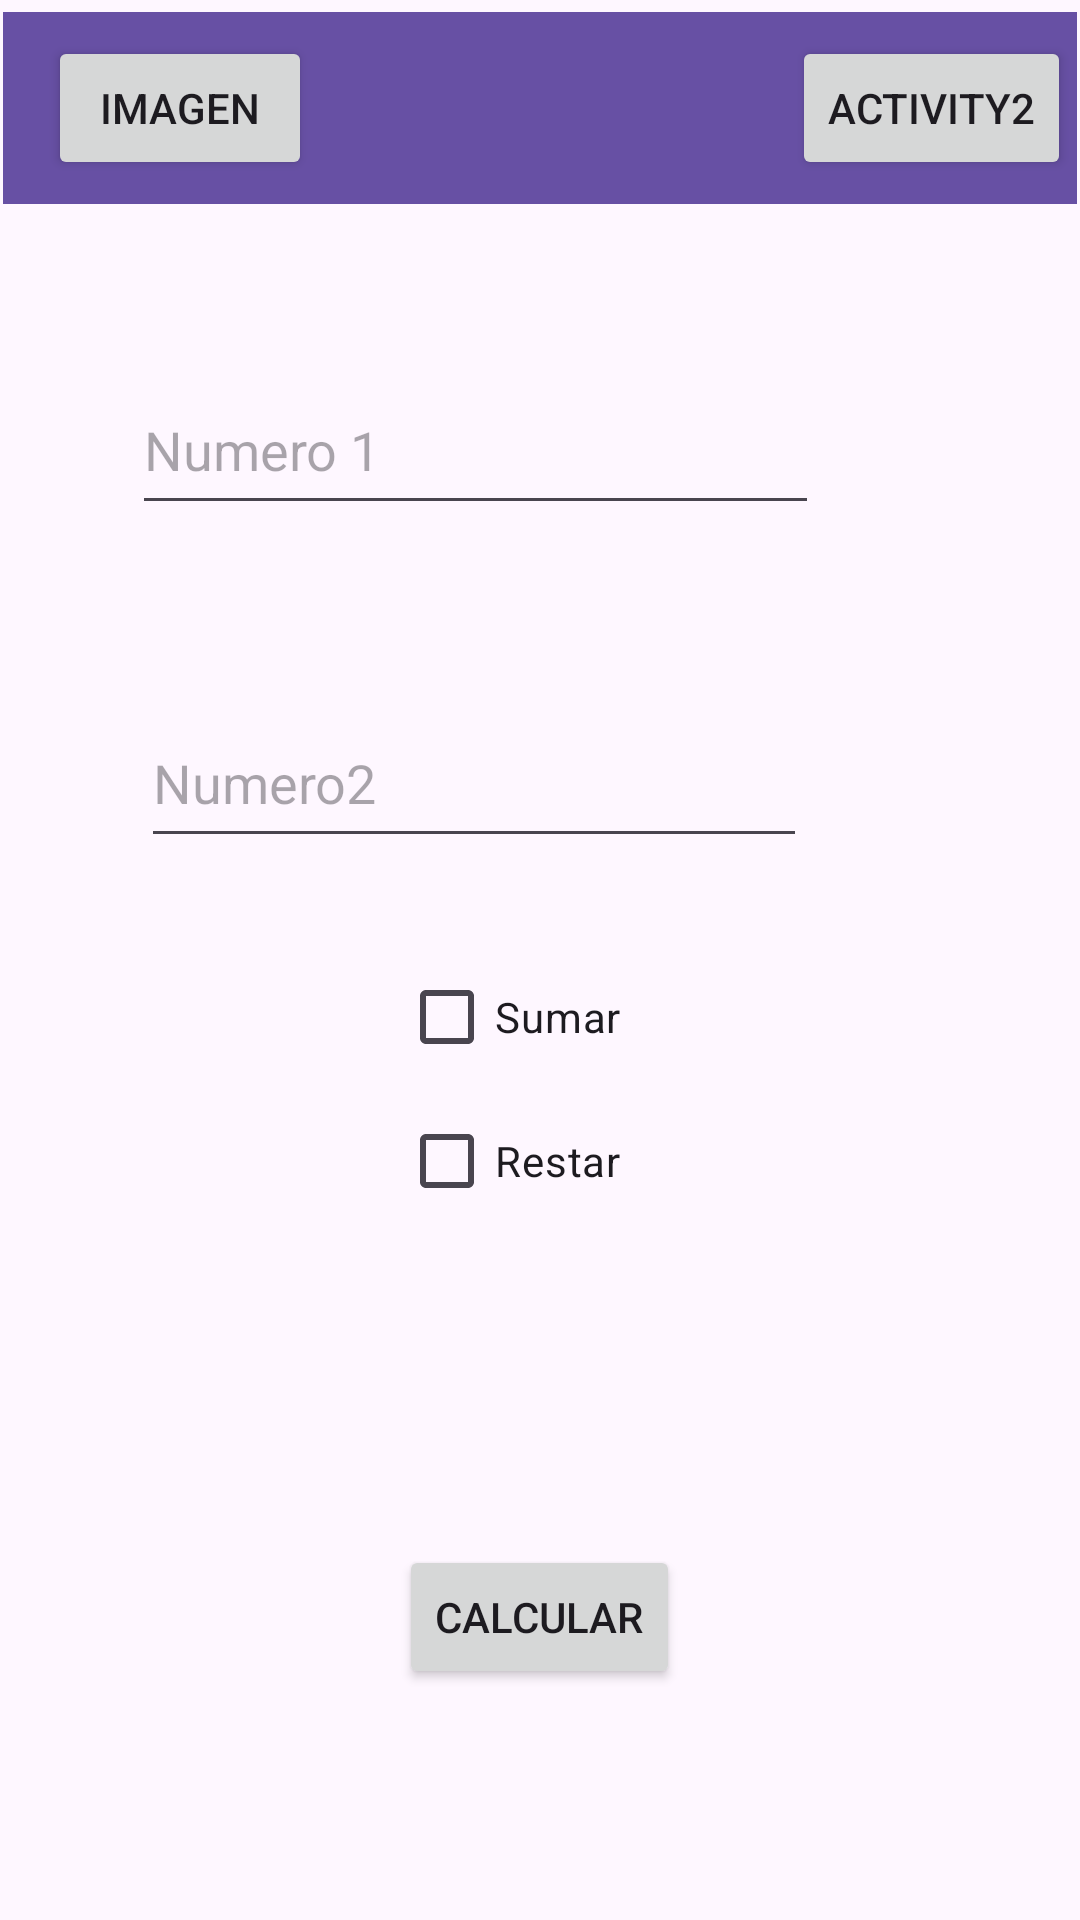

Write the Android layout XML for this screen, with the resource values it uses.
<!-- AndroidManifest.xml: application theme Theme.RepasoExamen -->
<!-- res/layout/activity_main.xml -->
<?xml version="1.0" encoding="utf-8"?>
<androidx.constraintlayout.widget.ConstraintLayout xmlns:android="http://schemas.android.com/apk/res/android"
    xmlns:app="http://schemas.android.com/apk/res-auto"
    xmlns:tools="http://schemas.android.com/tools"
    android:id="@+id/main"
    android:layout_width="match_parent"
    android:layout_height="match_parent"
    tools:context=".Activities.MainActivity">

    <androidx.appcompat.widget.Toolbar
        android:id="@+id/toolbar"
        android:layout_width="0dp"
        android:layout_height="wrap_content"
        android:layout_marginStart="1dp"
        android:layout_marginTop="4dp"
        android:layout_marginEnd="1dp"
        android:layout_marginBottom="54dp"
        android:background="?attr/colorPrimary"
        android:minHeight="?attr/actionBarSize"
        android:theme="?attr/actionBarTheme"
        app:layout_constraintBottom_toTopOf="@+id/n1"
        app:layout_constraintEnd_toEndOf="parent"
        app:layout_constraintStart_toStartOf="parent"
        app:layout_constraintTop_toTopOf="parent" />

    <Button
        android:id="@+id/bImagen"
        android:layout_width="wrap_content"
        android:layout_height="wrap_content"
        android:layout_marginStart="16dp"
        android:layout_marginTop="12dp"
        android:layout_marginEnd="48dp"
        android:layout_marginBottom="290dp"
        android:onClick="imagen"
        android:text="Imagen"
        app:layout_constraintBottom_toTopOf="@+id/Resultado"
        app:layout_constraintEnd_toStartOf="@+id/space"
        app:layout_constraintStart_toStartOf="parent"
        app:layout_constraintTop_toTopOf="parent" />

    <Space
        android:id="@+id/space"
        android:layout_width="0dp"
        android:layout_height="0dp"
        android:layout_marginTop="12dp"
        android:layout_marginEnd="48dp"
        android:layout_marginBottom="11dp"
        app:layout_constraintBottom_toBottomOf="@+id/toolbar"
        app:layout_constraintEnd_toStartOf="@+id/b2"
        app:layout_constraintStart_toEndOf="@+id/bImagen"
        app:layout_constraintTop_toTopOf="parent" />

    <Button
        android:id="@+id/b2"
        android:layout_width="wrap_content"
        android:layout_height="wrap_content"
        android:layout_marginTop="8dp"
        android:layout_marginEnd="3dp"
        android:onClick="irActivity2"
        android:text="Activity2"
        app:layout_constraintEnd_toEndOf="parent"
        app:layout_constraintStart_toEndOf="@+id/space"
        app:layout_constraintTop_toTopOf="@+id/toolbar" />

    <EditText
        android:id="@+id/n2"
        android:layout_width="222dp"
        android:layout_height="0dp"
        android:layout_marginStart="47dp"
        android:layout_marginBottom="64dp"
        android:ems="10"
        android:hint="Numero2"
        android:inputType="number"
        app:layout_constraintBottom_toTopOf="@+id/Resultado"
        app:layout_constraintStart_toStartOf="parent"
        app:layout_constraintTop_toBottomOf="@+id/n1" />

    <EditText
        android:id="@+id/Resultado"
        android:layout_width="223dp"
        android:layout_height="0dp"
        android:layout_marginStart="44dp"
        android:layout_marginBottom="325dp"
        android:ems="10"
        android:hint="Resultado"
        android:inputType="number"
        app:layout_constraintBottom_toBottomOf="parent"
        app:layout_constraintStart_toStartOf="parent"
        app:layout_constraintTop_toBottomOf="@+id/bImagen" />

    <Button
        android:id="@+id/bCalcular"
        android:layout_width="wrap_content"
        android:layout_height="wrap_content"
        android:layout_marginStart="133dp"
        android:layout_marginBottom="77dp"
        android:onClick="operacion"
        android:text="Calcular"
        app:layout_constraintBottom_toBottomOf="parent"
        app:layout_constraintStart_toStartOf="parent"
        app:layout_constraintTop_toBottomOf="@+id/radioGroup" />

    <RadioGroup
        android:id="@+id/radioGroup"
        android:layout_width="102dp"
        android:layout_height="0dp"
        android:layout_marginBottom="35dp"
        app:layout_constraintBottom_toTopOf="@+id/bCalcular"
        app:layout_constraintStart_toStartOf="@+id/bCalcular"
        app:layout_constraintTop_toBottomOf="@+id/Resultado">

        <CheckBox
            android:id="@+id/cbSumar"
            android:layout_width="wrap_content"
            android:layout_height="wrap_content"
            android:text="Sumar" />

        <CheckBox
            android:id="@+id/cbRestar"
            android:layout_width="wrap_content"
            android:layout_height="wrap_content"
            android:text="Restar" />
    </RadioGroup>

    <EditText
        android:id="@+id/n1"
        android:layout_width="229dp"
        android:layout_height="0dp"
        android:layout_marginStart="44dp"
        android:layout_marginBottom="58dp"
        android:ems="10"
        android:hint="Numero 1"
        android:inputType="number"
        app:layout_constraintBottom_toTopOf="@+id/n2"
        app:layout_constraintStart_toStartOf="parent"
        app:layout_constraintTop_toBottomOf="@+id/toolbar" />

    <ImageView
        android:id="@+id/imagen"
        android:layout_width="150dp"
        android:layout_height="147dp"
        android:layout_marginTop="472dp"
        android:layout_marginEnd="16dp"
        android:src="@drawable/imagen"
        android:visibility="gone"
        app:layout_constraintEnd_toEndOf="parent"
        app:layout_constraintTop_toTopOf="parent" />

</androidx.constraintlayout.widget.ConstraintLayout>
<!-- resources referenced by this layout -->
<resources>
  <!-- drawable imagen: png bitmap (drawable, 521352 bytes) -->
  <style name="Theme.RepasoExamen" parent="Base.Theme.RepasoExamen" />
  <style name="Base.Theme.RepasoExamen" parent="Theme.Material3.DayNight.NoActionBar">
          
          
      </style>
</resources>
